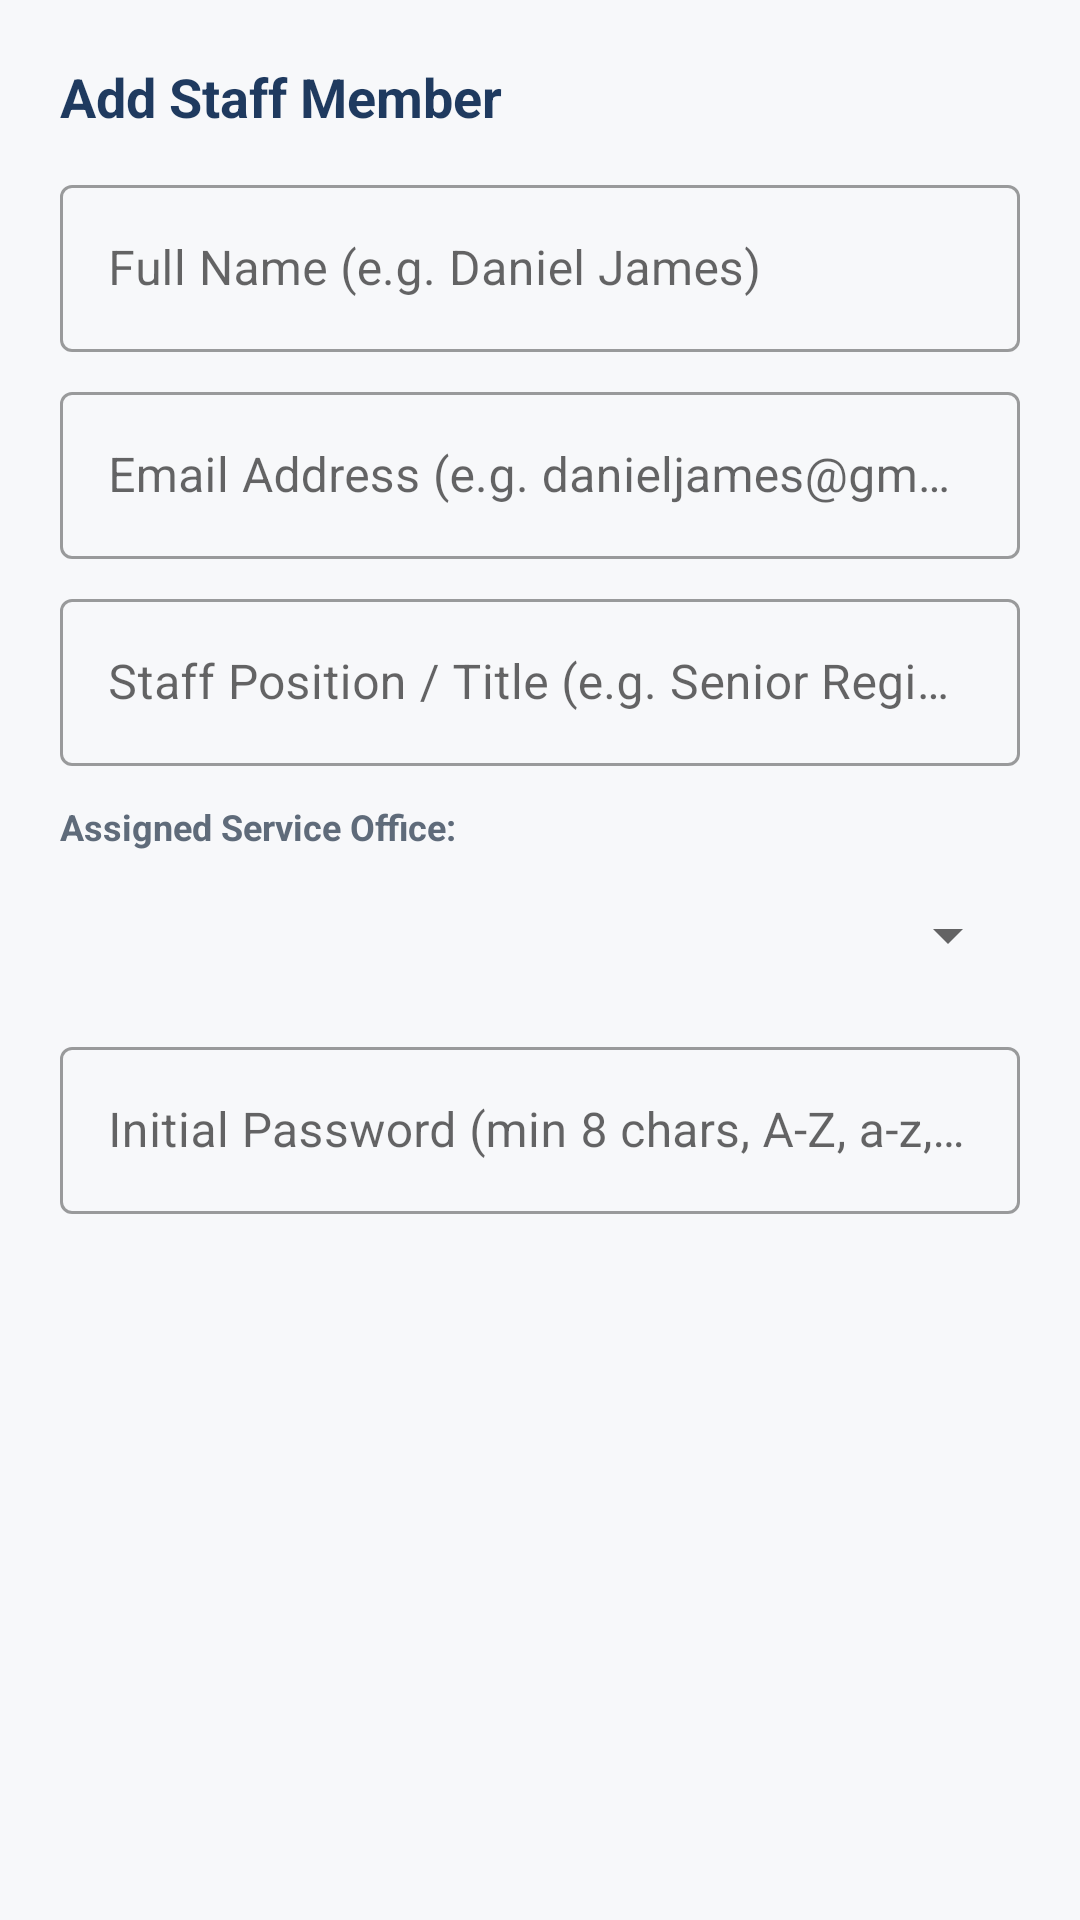

Reconstruct the res/layout file that produces this screen, plus the resources it refers to.
<!-- AndroidManifest.xml: application theme Theme.CampusQueue -->
<!-- res/layout/dialog_add_edit_staff.xml -->
<?xml version="1.0" encoding="utf-8"?>
<LinearLayout xmlns:android="http://schemas.android.com/apk/res/android"
    android:layout_width="match_parent"
    android:layout_height="wrap_content"
    android:orientation="vertical"
    android:padding="20dp">

    <TextView
        android:id="@+id/tvStaffDialogTitle"
        android:layout_width="wrap_content"
        android:layout_height="wrap_content"
        android:text="Add Staff Member"
        android:textColor="@color/cq_navy"
        android:textSize="18sp"
        android:textStyle="bold" />

    <com.google.android.material.textfield.TextInputLayout
        style="@style/Widget.MaterialComponents.TextInputLayout.OutlinedBox"
        android:layout_width="match_parent"
        android:layout_height="wrap_content"
        android:layout_marginTop="12dp">

        <com.google.android.material.textfield.TextInputEditText
            android:id="@+id/etStaffName"
            android:layout_width="match_parent"
            android:layout_height="wrap_content"
            android:hint="Full Name (e.g. Daniel James)" />
    </com.google.android.material.textfield.TextInputLayout>

    <com.google.android.material.textfield.TextInputLayout
        style="@style/Widget.MaterialComponents.TextInputLayout.OutlinedBox"
        android:layout_width="match_parent"
        android:layout_height="wrap_content"
        android:layout_marginTop="8dp">

        <com.google.android.material.textfield.TextInputEditText
            android:id="@+id/etStaffEmail"
            android:layout_width="match_parent"
            android:layout_height="wrap_content"
            android:hint="Email Address (e.g. danieljames@gmail.com)"
            android:inputType="textEmailAddress" />
    </com.google.android.material.textfield.TextInputLayout>

    <com.google.android.material.textfield.TextInputLayout
        style="@style/Widget.MaterialComponents.TextInputLayout.OutlinedBox"
        android:layout_width="match_parent"
        android:layout_height="wrap_content"
        android:layout_marginTop="8dp">

        <com.google.android.material.textfield.TextInputEditText
            android:id="@+id/etStaffPosition"
            android:layout_width="match_parent"
            android:layout_height="wrap_content"
            android:hint="Staff Position / Title (e.g. Senior Registrar)" />
    </com.google.android.material.textfield.TextInputLayout>

    <TextView
        android:layout_width="wrap_content"
        android:layout_height="wrap_content"
        android:layout_marginTop="12dp"
        android:text="Assigned Service Office:"
        android:textColor="@color/cq_muted"
        android:textSize="12sp"
        android:textStyle="bold" />

    <Spinner
        android:id="@+id/spStaffService"
        android:layout_width="match_parent"
        android:layout_height="48dp"
        android:layout_marginTop="4dp" />

    <com.google.android.material.textfield.TextInputLayout
        android:id="@+id/tilStaffPassword"
        style="@style/Widget.MaterialComponents.TextInputLayout.OutlinedBox"
        android:layout_width="match_parent"
        android:layout_height="wrap_content"
        android:layout_marginTop="8dp">

        <com.google.android.material.textfield.TextInputEditText
            android:id="@+id/etStaffPassword"
            android:layout_width="match_parent"
            android:layout_height="wrap_content"
            android:hint="Initial Password (min 8 chars, A-Z, a-z, 0-9)"
            android:inputType="textPassword" />
    </com.google.android.material.textfield.TextInputLayout>

</LinearLayout>
<!-- resources referenced by this layout -->
<resources>
  <color name="cq_muted">#5F6B7A</color>
  <color name="cq_navy">#1F3A5F</color>
  <style name="Theme.CampusQueue" parent="Theme.MaterialComponents.Light.NoActionBar">
          <item name="colorPrimary">@color/cq_navy</item>
          <item name="colorOnPrimary">@color/cq_surface</item>
          <item name="colorSecondary">@color/cq_green</item>
          <item name="android:windowBackground">@color/cq_background</item>
          <item name="android:statusBarColor">@color/cq_navy</item>
      </style>
  <color name="cq_surface">#FFFFFF</color>
  <color name="cq_green">#1E7B50</color>
  <color name="cq_background">#F7F8FA</color>
</resources>
